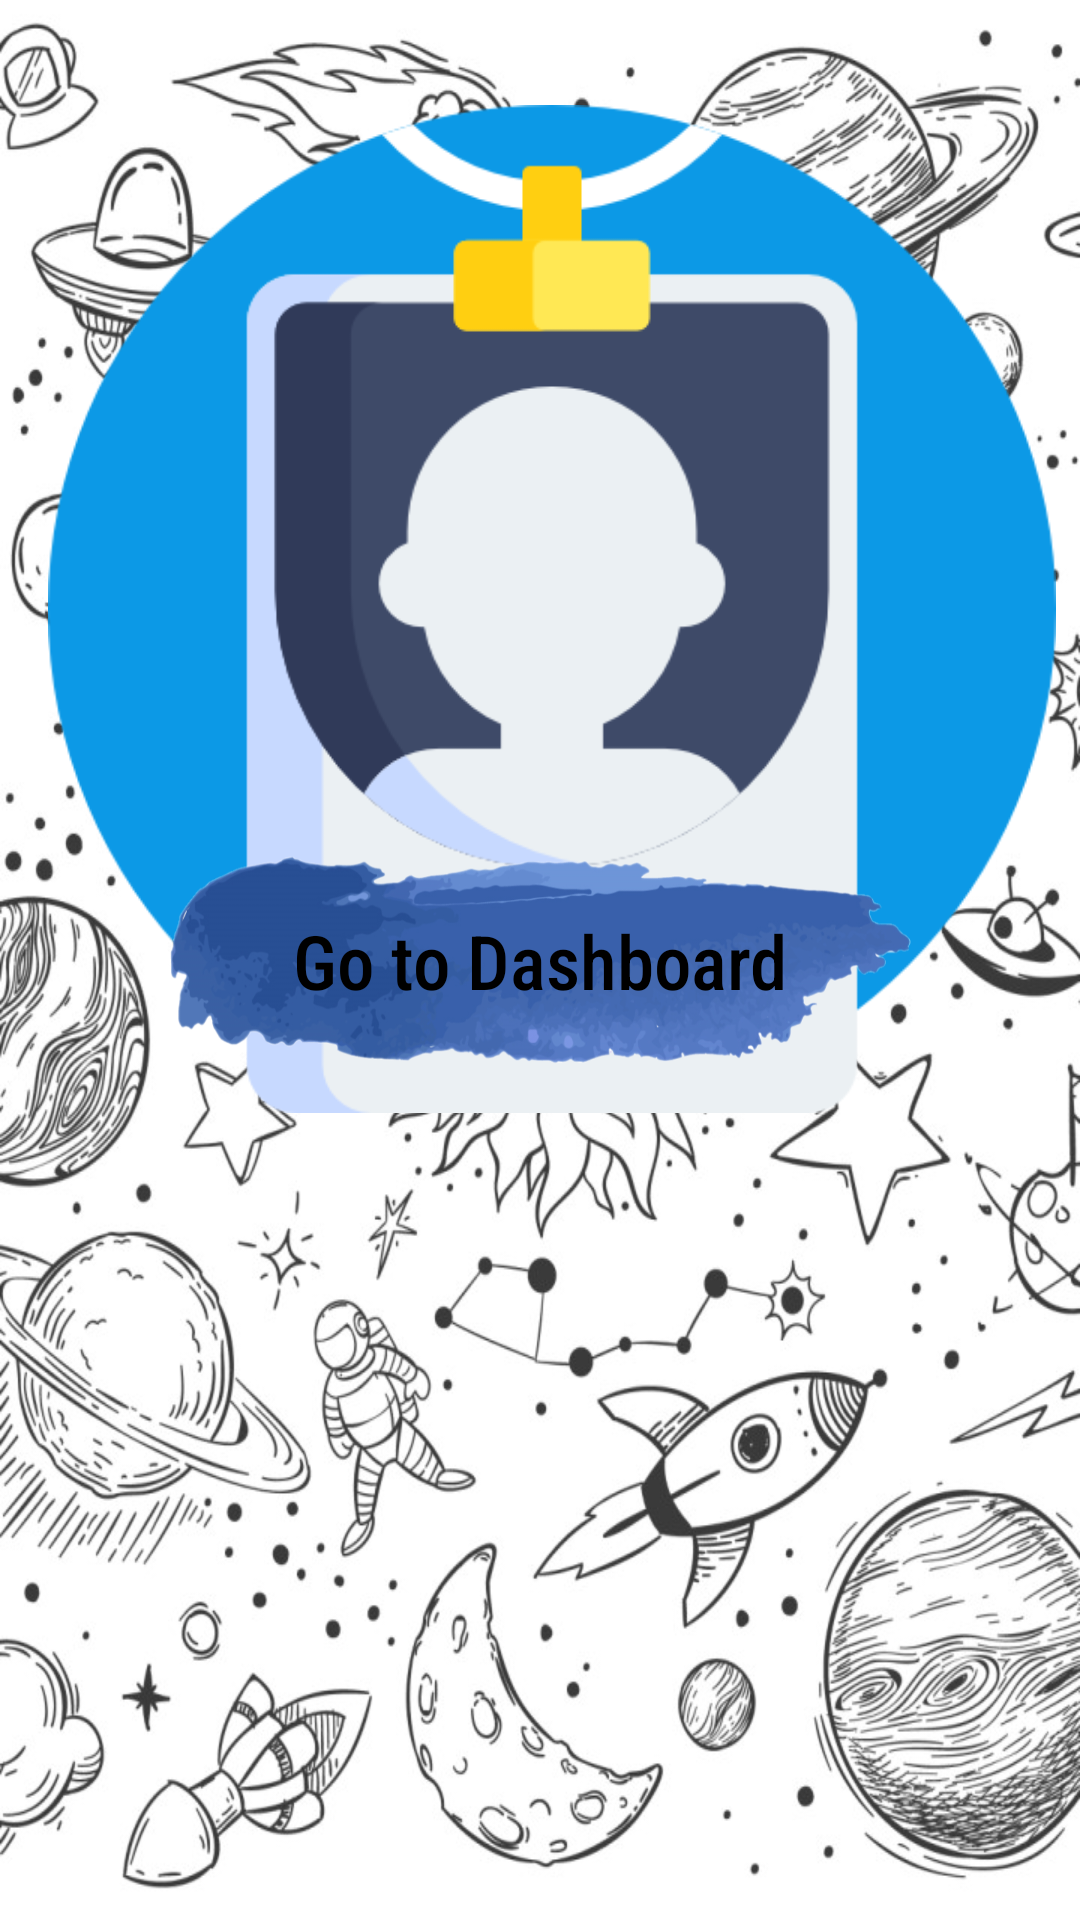

This screen was rendered from an Android layout file. Write that file and the resources it references.
<!-- AndroidManifest.xml: application theme Theme.Pariksha -->
<!-- res/layout/fragment_enter.xml -->
<?xml version="1.0" encoding="utf-8"?>
<androidx.constraintlayout.widget.ConstraintLayout xmlns:android="http://schemas.android.com/apk/res/android"
    xmlns:app="http://schemas.android.com/apk/res-auto"
    xmlns:tools="http://schemas.android.com/tools"
    android:layout_width="match_parent"
    android:layout_height="match_parent"
    tools:context=".EnterFragment"
    android:background="@drawable/backtwo">

    <LinearLayout
        android:layout_width="match_parent"
        android:layout_height="match_parent"
        android:orientation="vertical"
        app:layout_constraintBottom_toBottomOf="parent"
        app:layout_constraintEnd_toEndOf="parent"
        app:layout_constraintStart_toStartOf="parent"
        app:layout_constraintTop_toTopOf="parent">

        <TextView
            android:id="@+id/noticeTXt"
            android:layout_width="wrap_content"
            android:layout_height="wrap_content"
            android:layout_gravity="center"
            android:textColor="@color/black"
            android:layout_margin="@dimen/eight" />

        <ImageView
            android:id="@+id/imageProfile"
            android:layout_width="match_parent"
            android:layout_height="wrap_content"
            android:layout_marginStart="16dp"
            android:layout_marginEnd="@dimen/fab_margin"
            android:adjustViewBounds="true"
            app:srcCompat="@drawable/idcard" />
    </LinearLayout>

    <ImageButton
        android:id="@+id/enterButton"
        android:layout_width="wrap_content"
        android:layout_height="wrap_content"
        android:layout_gravity="center"
        android:adjustViewBounds="true"
        android:background="@color/trans"
        android:maxHeight="@dimen/seventy"
        android:scaleType="centerInside"
        android:src="@drawable/bar_one"
        app:layout_constraintBottom_toBottomOf="parent"
        app:layout_constraintStart_toStartOf="parent"
        app:layout_constraintTop_toTopOf="parent"
        app:layout_constraintEnd_toEndOf="parent"/>

    <TextView
        android:id="@+id/enterButtonTxt"
        android:layout_width="wrap_content"
        android:layout_height="wrap_content"
        android:text="@string/toDash"
        android:textAlignment="center"
        android:textColor="@color/black"
        android:textSize="@dimen/twentyFiveSP"
        app:layout_constraintBottom_toBottomOf="parent"
        app:layout_constraintStart_toStartOf="parent"
        app:layout_constraintTop_toTopOf="parent"
        app:layout_constraintEnd_toEndOf="parent"/>

    <LinearLayout
        android:id="@+id/linearLayout"
        android:layout_width="wrap_content"
        android:layout_height="wrap_content"
        android:layout_margin="@dimen/fab_margin"
        android:orientation="vertical"
        app:layout_constraintBottom_toBottomOf="parent"
        app:layout_constraintStart_toStartOf="parent">


        <androidx.constraintlayout.widget.ConstraintLayout
            android:layout_width="wrap_content"
            android:layout_height="match_parent"
            android:layout_marginBottom="@dimen/two">

            <ImageButton
                android:id="@+id/reportBtn"
                android:layout_width="wrap_content"
                android:layout_height="wrap_content"
                android:layout_gravity="center"
                android:adjustViewBounds="true"
                android:background="@color/trans"
                android:maxHeight="@dimen/sixty"
                android:scaleType="centerInside"
                android:src="@drawable/bar_two"
                android:visibility="invisible"
                app:layout_constraintBottom_toBottomOf="parent"
                app:layout_constraintEnd_toEndOf="parent"
                app:layout_constraintStart_toStartOf="parent"
                app:layout_constraintTop_toTopOf="parent" />

            <TextView
                android:id="@+id/reportBtnTxt"
                android:layout_width="wrap_content"
                android:layout_height="wrap_content"
                android:text="@string/reportAbug"
                android:textAlignment="center"
                android:textColor="@color/black"
                android:textSize="@dimen/twentySP"
                android:visibility="invisible"
                app:layout_constraintBottom_toBottomOf="parent"
                app:layout_constraintEnd_toEndOf="parent"
                app:layout_constraintStart_toStartOf="parent"
                app:layout_constraintTop_toTopOf="parent" />
        </androidx.constraintlayout.widget.ConstraintLayout>

        <androidx.constraintlayout.widget.ConstraintLayout
            android:layout_width="wrap_content"
            android:layout_height="wrap_content">

            <ImageButton
                android:id="@+id/signOut"
                android:layout_width="wrap_content"
                android:layout_height="wrap_content"
                android:layout_gravity="center"
                android:adjustViewBounds="true"
                android:background="@color/trans"
                android:maxHeight="@dimen/sixty"
                android:scaleType="centerInside"
                android:src="@drawable/bar_two"
                android:visibility="invisible"
                app:layout_constraintBottom_toBottomOf="parent"
                app:layout_constraintEnd_toEndOf="parent"
                app:layout_constraintStart_toStartOf="parent"
                app:layout_constraintTop_toTopOf="parent" />

            <TextView
                android:id="@+id/signOutTxt"
                android:layout_width="wrap_content"
                android:layout_height="wrap_content"
                android:text="@string/signOut"
                android:textAlignment="center"
                android:textColor="@color/black"
                android:textSize="@dimen/twentySP"
                android:visibility="invisible"
                app:layout_constraintBottom_toBottomOf="parent"
                app:layout_constraintEnd_toEndOf="parent"
                app:layout_constraintStart_toStartOf="parent"
                app:layout_constraintTop_toTopOf="parent" />
        </androidx.constraintlayout.widget.ConstraintLayout>

    </LinearLayout>

</androidx.constraintlayout.widget.ConstraintLayout>
<!-- resources referenced by this layout -->
<resources>
  <color name="black">#FF000000</color>
  <color name="trans">#00FFFFFF</color>
  <dimen name="eight">8dp</dimen>
  <dimen name="fab_margin">8dp</dimen>
  <dimen name="seventy">70dp</dimen>
  <dimen name="sixty">60dp</dimen>
  <dimen name="twentyFiveSP">25sp</dimen>
  <dimen name="twentySP">20sp</dimen>
  <dimen name="two">2dp</dimen>
  <!-- drawable backtwo: jpg bitmap (drawable, 213390 bytes) -->
  <!-- drawable bar_one: png bitmap (drawable, 172897 bytes) -->
  <!-- drawable bar_two: png bitmap (drawable, 174198 bytes) -->
  <!-- drawable idcard: png bitmap (drawable, 23517 bytes) -->
  <string name="reportAbug">Report a bug</string>
  <string name="signOut">Sign-out</string>
  <string name="toDash">Go to Dashboard</string>
  <style name="Theme.Pariksha" parent="Theme.MaterialComponents.DayNight.DarkActionBar">
          
          <item name="colorPrimary">@color/purple_500</item>
          <item name="colorPrimaryVariant">@color/purple_700</item>
          <item name="colorOnPrimary">@color/black</item>
          
          <item name="colorSecondary">@color/teal_200</item>
          <item name="colorSecondaryVariant">@color/teal_700</item>
          <item name="colorOnSecondary">@color/black</item>
          
          <item name="android:statusBarColor" tools:targetApi="l">?attr/colorPrimaryVariant</item>
          
  
          <item name="android:fontFamily">sans-serif-condensed-medium</item>
      </style>
  <color name="purple_500">#82B8DA</color>//taskBar
  <color name="purple_700">#6895B1</color>//top
  <color name="teal_200">#EACEDA</color>
  <color name="teal_700">#FF018786</color>
</resources>
